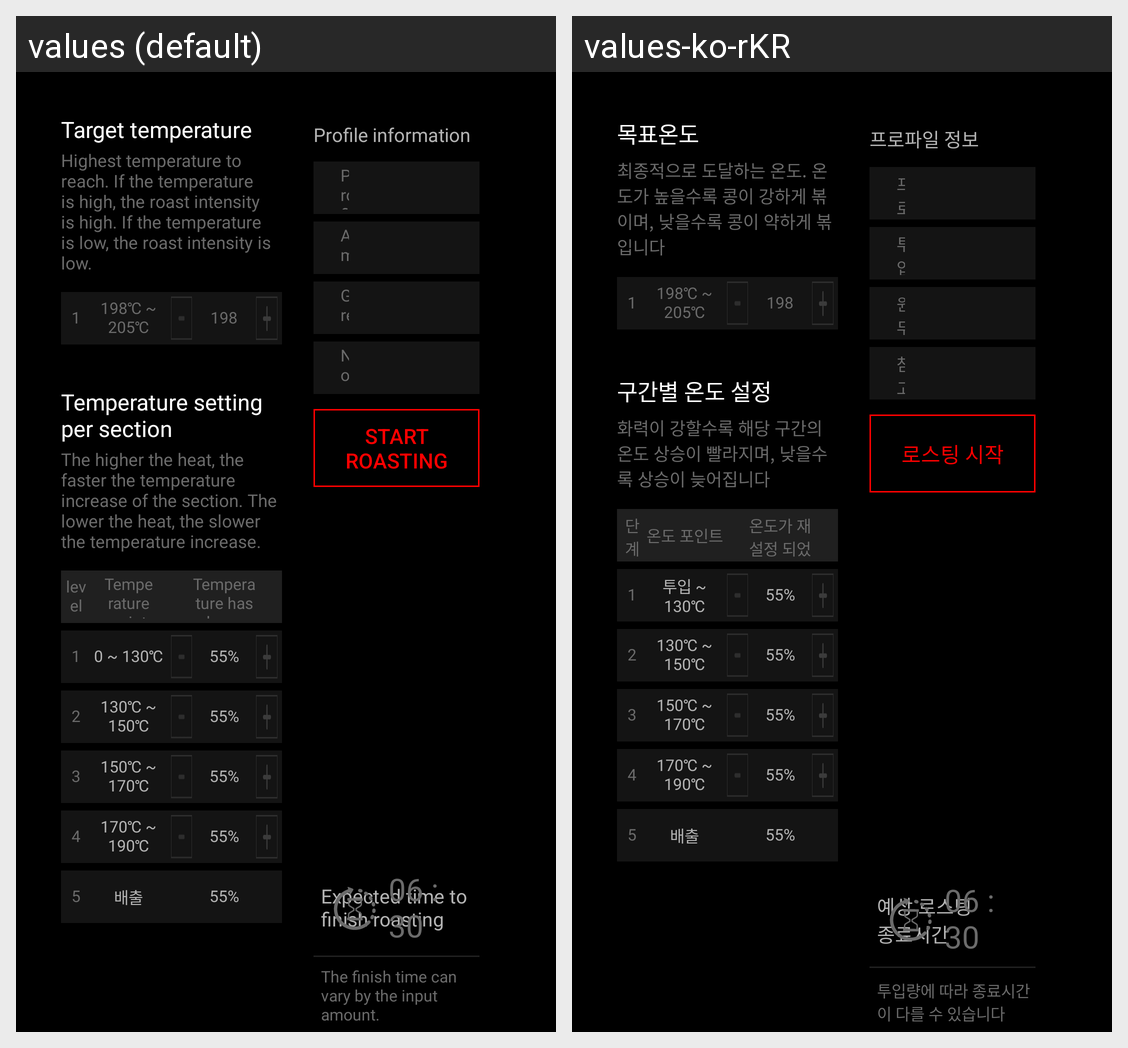

Locale-by-locale string values for the Android screen shown in this grid:
Android screen res/layout/frag_make_profile.xml rendered under 2 locales, left to right: values (default), values-ko-rKR. Device: Nexus 5 (rendered at 1080×1920; each locale shown at half size, 540×960, under a caption strip naming it); theme AppTheme.NoActionBar.
Strings drawn on this screen, with the default value and each locale's value (text and hints the layout hard-codes, and strings that could not be matched under every locale, appear in the picture but are not listed):

goal_temperature
  values: Target temperature
  values-ko-rKR: 목표온도

goal_temperature_txt
  values: Highest temperature to reach. If the temperature is high, the roast intensity is high. If the temperature is low, the roast intensity is low.
  values-ko-rKR: 최종적으로 도달하는 온도. 온도가 높을수록 콩이 강하게 볶이며, 낮을수록 콩이 약하게 볶입니다

section_set_temperature
  values: Temperature setting per section
  values-ko-rKR: 구간별 온도 설정

section_set_temperature_txt
  values: The higher the heat, the faster the temperature increase of the section. The lower the heat, the slower the temperature increase.
  values-ko-rKR: 화력이 강할수록 해당 구간의 온도 상승이 빨라지며, 낮을수록 상승이 늦어집니다

section_level
  values: level
  values-ko-rKR: 단계

temperature_point
  values: Temperature point
  values-ko-rKR: 온도 포인트

temperature_resetting
  values: Temperature has been reset.
  values-ko-rKR: 온도가 재설정 되었습니다.

input_temperature
  values: 0 ~ 130℃
  values-ko-rKR: 투입 ~ 130℃

profile_info
  values: Profile information
  values-ko-rKR: 프로파일 정보

profile_name
  values: Profile name
  values-ko-rKR: 프로파일

input_value
  values: Amount of input
  values-ko-rKR: 투입량

coffee_name
  values: Green bean name
  values-ko-rKR: 원두 이름

coffee_description
  values: Note
  values-ko-rKR: 참고사항

start_roasting
  values: Start roasting
  values-ko-rKR: 로스팅 시작

predict_roastind_time
  values: Expected time to 
      finish roasting
  values-ko-rKR: 예상 로스팅
      종료시간

predict_roastind_time_txt
  values: The finish time can vary by the input amount.
  values-ko-rKR: 투입량에 따라 종료시간이 다를 수 있습니다
